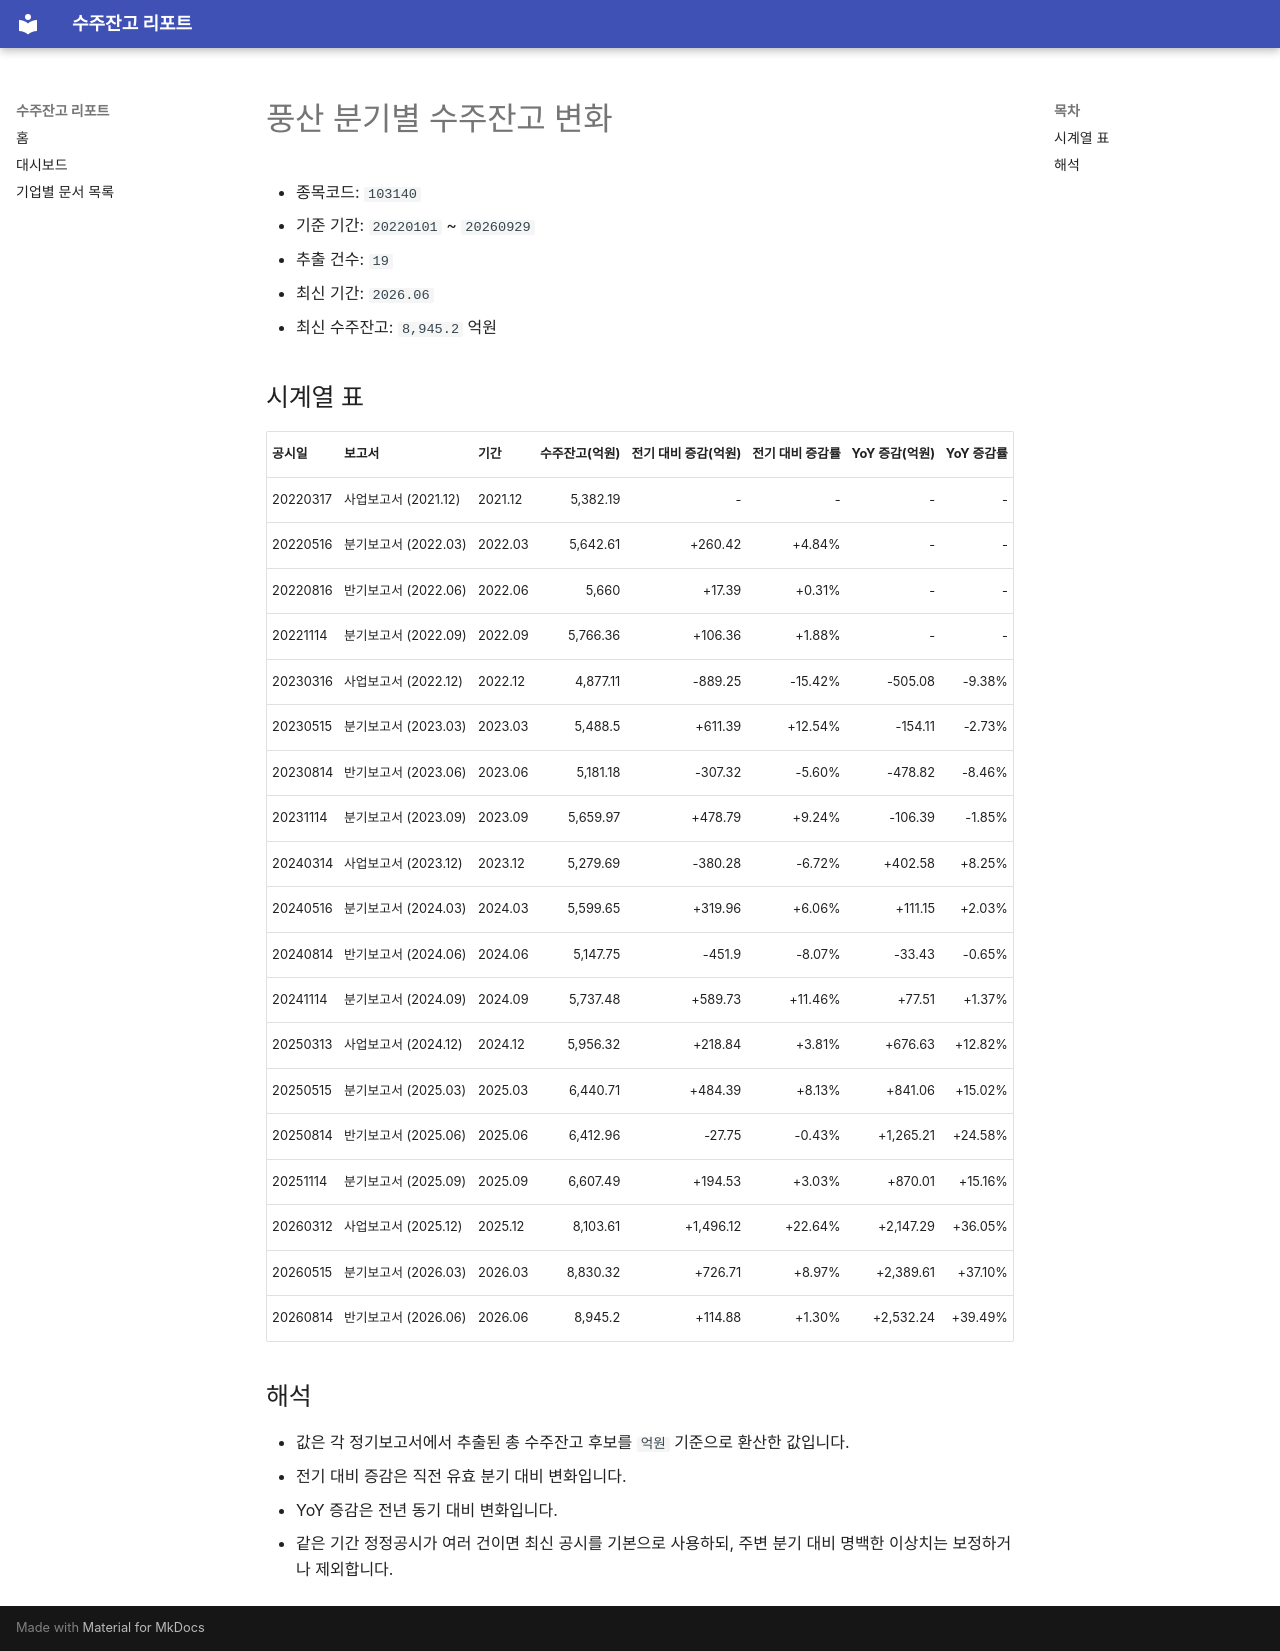

repository: agent-jaden/order-backlog-dashboard · page: companies/풍산_수주잔고(103140)/index.html · generator: mkdocs

# 풍산 분기별 수주잔고 변화

- 종목코드: `103140`
- 기준 기간: `20220101` ~ `20260929`
- 추출 건수: `19`
- 최신 기간: `2026.06`
- 최신 수주잔고: `8,945.2` 억원

## 시계열 표

| 공시일 | 보고서 | 기간 | 수주잔고(억원) | 전기 대비 증감(억원) | 전기 대비 증감률 | YoY 증감(억원) | YoY 증감률 |
| --- | --- | --- | ---: | ---: | ---: | ---: | ---: |
| 20220317 | 사업보고서 (2021.12) | 2021.12 | 5,382.19 | - | - | - | - |
| 20220516 | 분기보고서 (2022.03) | 2022.03 | 5,642.61 | +260.42 | +4.84% | - | - |
| 20220816 | 반기보고서 (2022.06) | 2022.06 | 5,660 | +17.39 | +0.31% | - | - |
| 20221114 | 분기보고서 (2022.09) | 2022.09 | 5,766.36 | +106.36 | +1.88% | - | - |
| 20230316 | 사업보고서 (2022.12) | 2022.12 | 4,877.11 | -889.25 | -15.42% | -505.08 | -9.38% |
| 20230515 | 분기보고서 (2023.03) | 2023.03 | 5,488.5 | +611.39 | +12.54% | -154.11 | -2.73% |
| 20230814 | 반기보고서 (2023.06) | 2023.06 | 5,181.18 | -307.32 | -5.60% | -478.82 | -8.46% |
| 20231114 | 분기보고서 (2023.09) | 2023.09 | 5,659.97 | +478.79 | +9.24% | -106.39 | -1.85% |
| 20240314 | 사업보고서 (2023.12) | 2023.12 | 5,279.69 | -380.28 | -6.72% | +402.58 | +8.25% |
| 20240516 | 분기보고서 (2024.03) | 2024.03 | 5,599.65 | +319.96 | +6.06% | +111.15 | +2.03% |
| 20240814 | 반기보고서 (2024.06) | 2024.06 | 5,147.75 | -451.9 | -8.07% | -33.43 | -0.65% |
| 20241114 | 분기보고서 (2024.09) | 2024.09 | 5,737.48 | +589.73 | +11.46% | +77.51 | +1.37% |
| 20250313 | 사업보고서 (2024.12) | 2024.12 | 5,956.32 | +218.84 | +3.81% | +676.63 | +12.82% |
| 20250515 | 분기보고서 (2025.03) | 2025.03 | 6,440.71 | +484.39 | +8.13% | +841.06 | +15.02% |
| 20250814 | 반기보고서 (2025.06) | 2025.06 | 6,412.96 | -27.75 | -0.43% | +1,265.21 | +24.58% |
| 20251114 | 분기보고서 (2025.09) | 2025.09 | 6,607.49 | +194.53 | +3.03% | +870.01 | +15.16% |
| 20260312 | 사업보고서 (2025.12) | 2025.12 | 8,103.61 | +1,496.12 | +22.64% | +2,147.29 | +36.05% |
| 20260515 | 분기보고서 (2026.03) | 2026.03 | 8,830.32 | +726.71 | +8.97% | +2,389.61 | +37.10% |
| 20260814 | 반기보고서 (2026.06) | 2026.06 | 8,945.2 | +114.88 | +1.30% | +2,532.24 | +39.49% |

## 해석

- 값은 각 정기보고서에서 추출된 총 수주잔고 후보를 `억원` 기준으로 환산한 값입니다.
- 전기 대비 증감은 직전 유효 분기 대비 변화입니다.
- YoY 증감은 전년 동기 대비 변화입니다.
- 같은 기간 정정공시가 여러 건이면 최신 공시를 기본으로 사용하되, 주변 분기 대비 명백한 이상치는 보정하거나 제외합니다.
